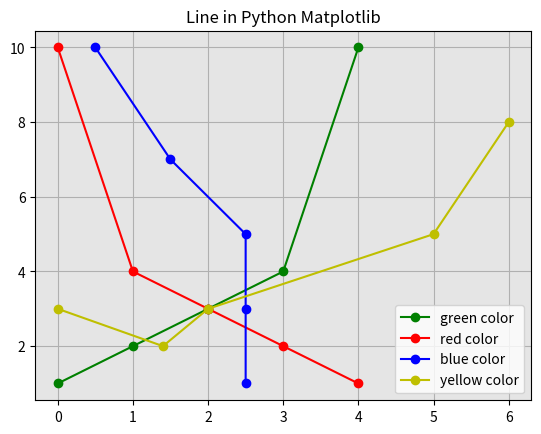

Here is the Python script that generated this plot:
import matplotlib.pyplot as plt


x_green = [0,1,2,3,4]
y_green = [1,2,3,4,10]

x_red = [0,1,2,3,4]
y_red = [10,4,3,2,1]

x_blue = [2.5,2.5,2.5,1.5,0.5]
y_blue = [1,3,5,7,10]

x_yellow = [0,1.4,2,5,6]
y_yellow = [3,2,3,5,8]

#draw lines
plt.plot(x_green, y_green, color='g', marker='o', label='green color')
plt.plot(x_red, y_red, color='r', marker='o', label='red color')
plt.plot(x_blue, y_blue, color='b', marker='o', label='blue color')
plt.plot(x_yellow, y_yellow, color='y', marker='o', label='yellow color')

#title
plt.title('Line in Python Matplotlib')

#background color
bg = plt.gca()
bg.set_facecolor("#e5e5e5")

plt.legend()
plt.grid(True)
plt.show()